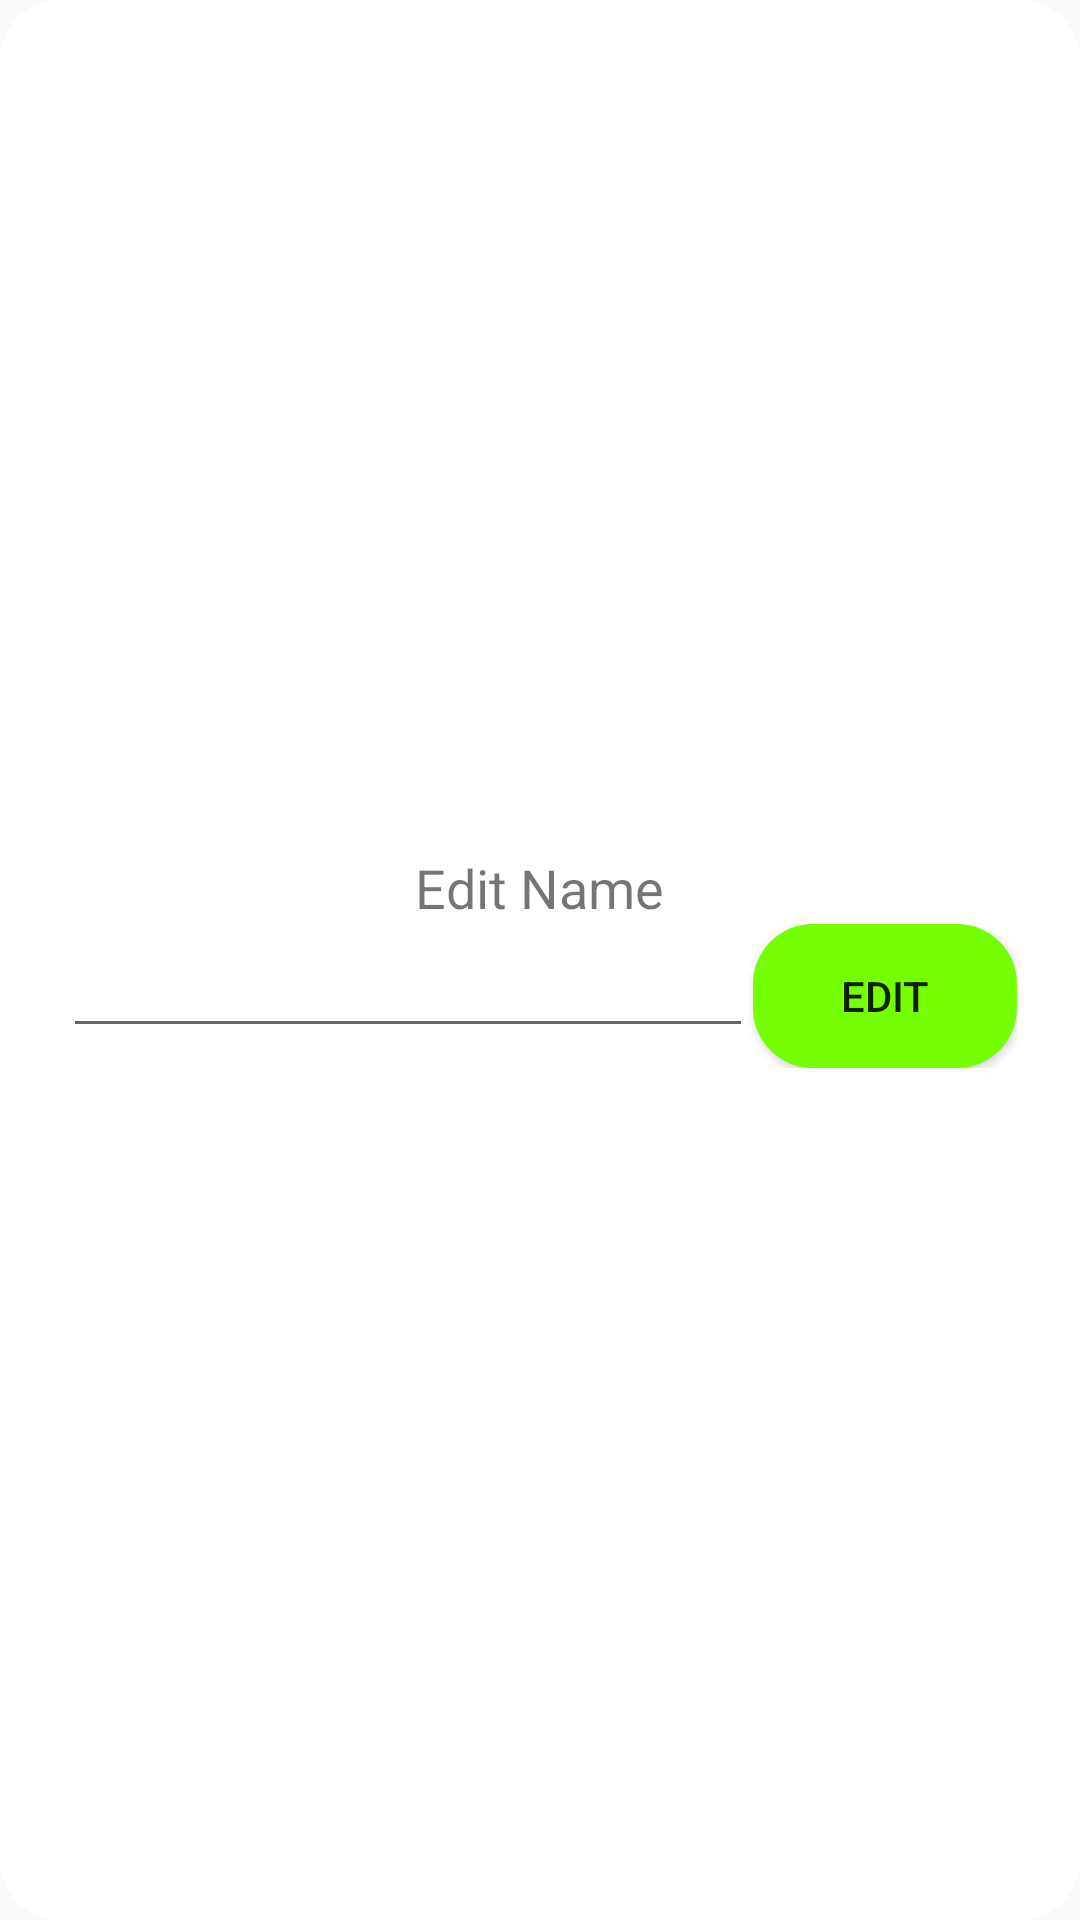

Here is an Android app screen rendered from its layout file. Give the layout XML and the strings, colors and styles it references.
<!-- AndroidManifest.xml: application theme AppTheme -->
<!-- res/layout/dialog_edit_name.xml -->
<?xml version="1.0" encoding="utf-8"?>
<LinearLayout xmlns:android="http://schemas.android.com/apk/res/android"
    xmlns:tools="http://schemas.android.com/tools"
    android:layout_width="match_parent"
    android:layout_height="match_parent"
    android:padding="@dimen/padding_dialog"
    android:background="@drawable/dialog"
    android:gravity="center"
    android:orientation="vertical">
    <TextView
        android:layout_width="wrap_content"
        android:layout_height="wrap_content"
        android:text="@string/text_edit_name"
        android:textSize="@dimen/text_size_dialog"
        tools:ignore="SpUsage" />
<LinearLayout
    android:layout_width="wrap_content"
    android:layout_height="wrap_content">
    <EditText
        android:id="@+id/editName"
        android:layout_width="@dimen/width_edit_text_dialog"
        android:layout_height="wrap_content"
        android:inputType="text"
        android:autofillHints=""
        tools:ignore="LabelFor" />
    <Button
        android:id="@+id/buttonEditNameDone"
        android:layout_width="wrap_content"
        android:layout_height="wrap_content"
        android:background="@drawable/button"
        android:text="@string/text_edit_button" />
</LinearLayout>

</LinearLayout>
<!-- resources referenced by this layout -->
<resources>
  <dimen name="padding_dialog">15dp</dimen>
  <dimen name="text_size_dialog">18dp</dimen>
  <dimen name="width_edit_text_dialog">230dp</dimen>
  <!-- drawable button (drawable) -->
  <?xml version="1.0" encoding="utf-8"?>
  <selector xmlns:android="http://schemas.android.com/apk/res/android">
      <item android:state_pressed="false">
          <shape>
              <solid android:color="#76ff03" />
              <corners android:radius="20dp" />
          </shape>
      </item>
      <item android:state_pressed="true">
          <shape>
              <solid android:color="#ccff90" />
              <corners android:radius="20dp" />
          </shape>
      </item>
  
  </selector>
  <!-- drawable dialog (drawable) -->
  <?xml version="1.0" encoding="utf-8"?>
  <shape xmlns:android="http://schemas.android.com/apk/res/android">
      <solid android:color="@android:color/white" />
      <corners android:radius="20dp" />
      <padding
          android:bottom="10dp"
          android:top="10dp" />
  </shape>
  <string name="text_edit_button">Edit</string>
  <string name="text_edit_name">Edit Name</string>
  <style name="AppTheme" parent="Theme.AppCompat.Light.DarkActionBar">
          
          <item name="colorPrimary">@color/colorPrimary</item>
          <item name="colorPrimaryDark">@color/colorPrimaryDark</item>
          <item name="colorAccent">@color/colorAccent</item>
  
  
      </style>
  <color name="colorPrimary">#6200EE</color>
  <color name="colorPrimaryDark">#3700B3</color>
  <color name="colorAccent">#03DAC5</color>
</resources>
